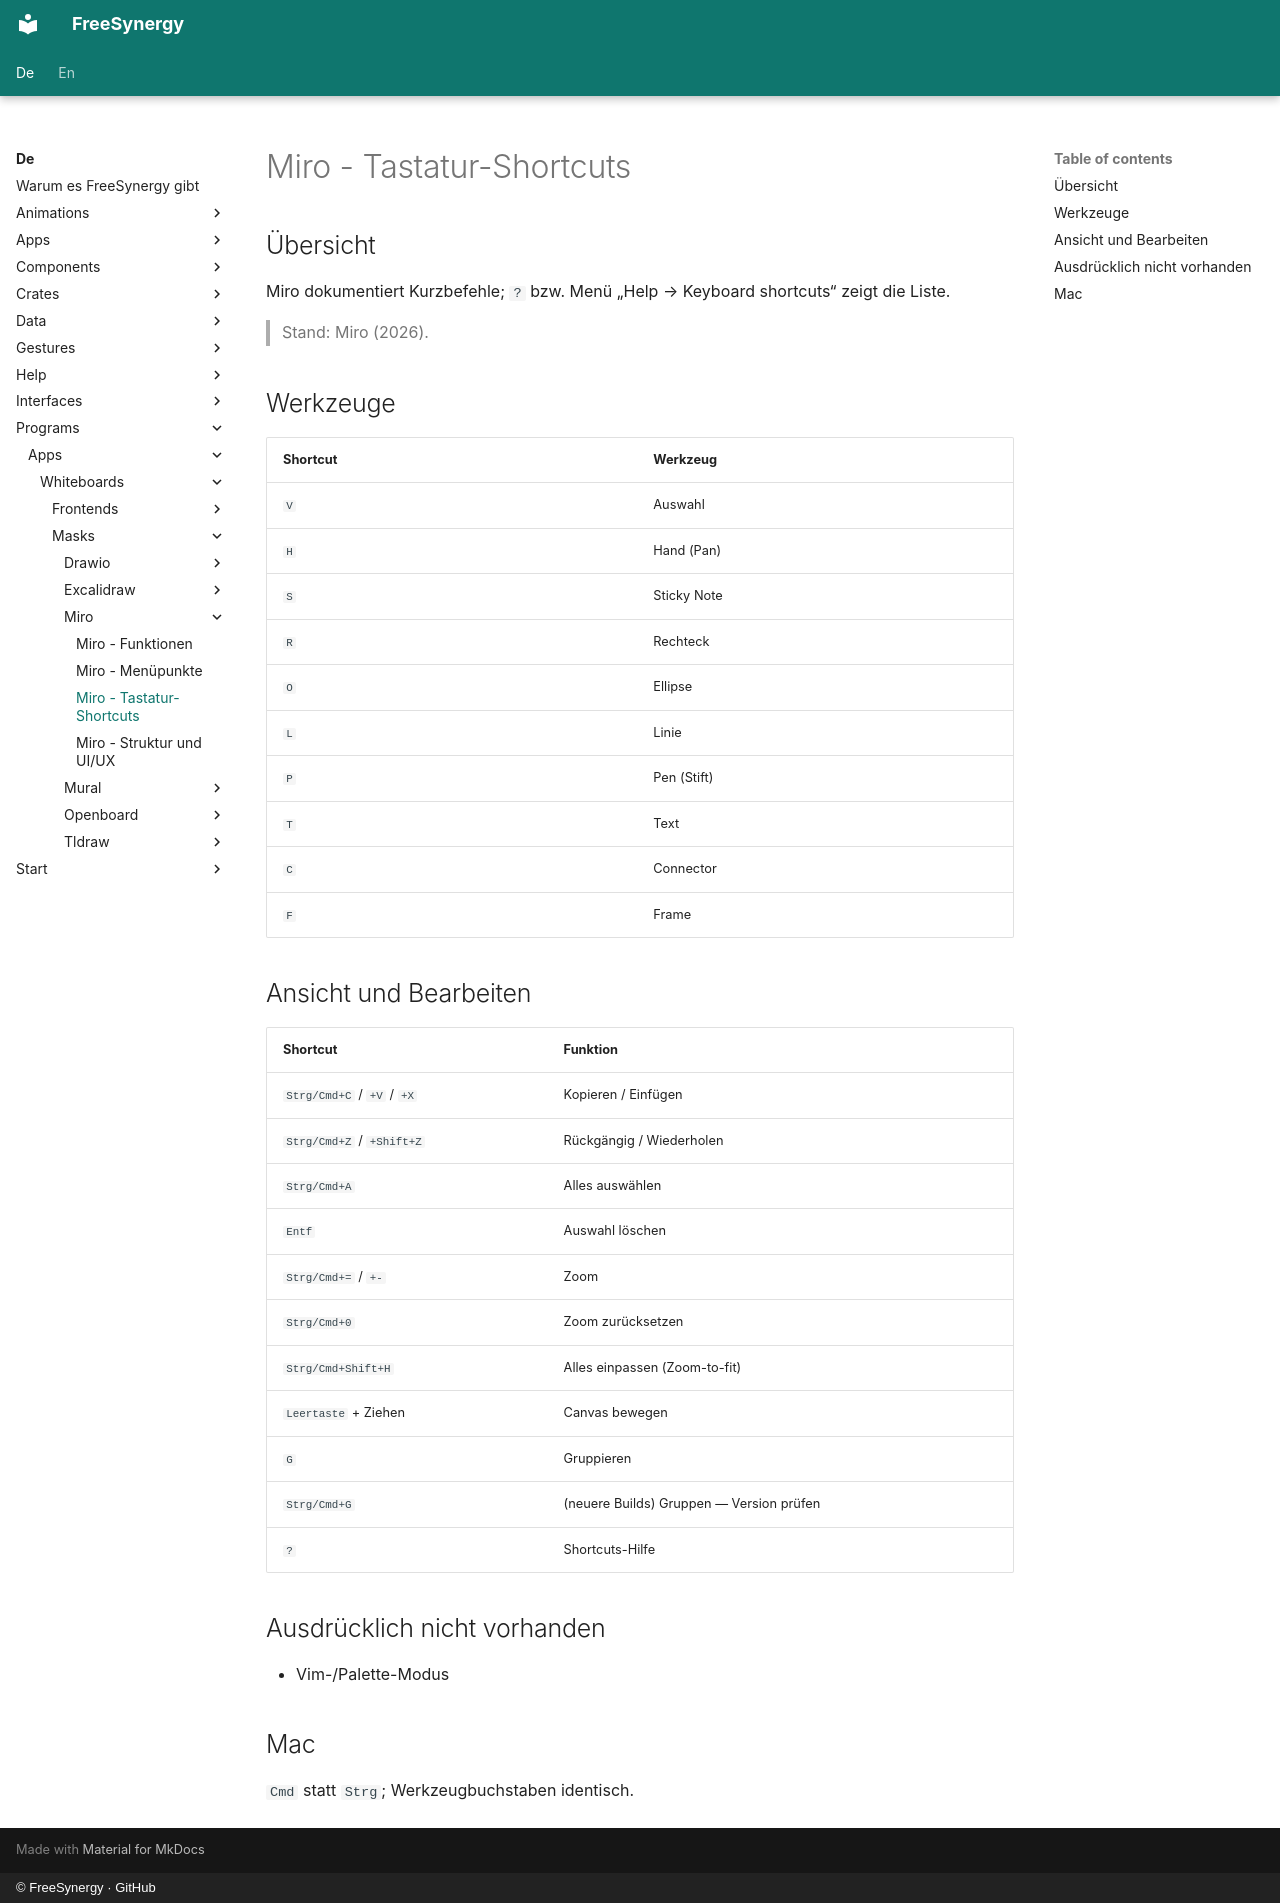

repository: FreeSynergy/fs-documentation · page: de/programs/apps/whiteboards/masks/miro/shortcuts/index.html · generator: mkdocs · copyright: © FreeSynergy · GitHub

# Miro - Tastatur-Shortcuts

## Übersicht

Miro dokumentiert Kurzbefehle; `?` bzw. Menü „Help → Keyboard shortcuts“ zeigt die Liste.

> Stand: Miro (2026).

## Werkzeuge

| Shortcut | Werkzeug |
|----------|----------|
| `V` | Auswahl |
| `H` | Hand (Pan) |
| `S` | Sticky Note |
| `R` | Rechteck |
| `O` | Ellipse |
| `L` | Linie |
| `P` | Pen (Stift) |
| `T` | Text |
| `C` | Connector |
| `F` | Frame |

## Ansicht und Bearbeiten

| Shortcut | Funktion |
|----------|----------|
| `Strg/Cmd+C` / `+V` / `+X` | Kopieren / Einfügen |
| `Strg/Cmd+Z` / `+Shift+Z` | Rückgängig / Wiederholen |
| `Strg/Cmd+A` | Alles auswählen |
| `Entf` | Auswahl löschen |
| `Strg/Cmd+=` / `+-` | Zoom |
| `Strg/Cmd+0` | Zoom zurücksetzen |
| `Strg/Cmd+Shift+H` | Alles einpassen (Zoom-to-fit) |
| `Leertaste` + Ziehen | Canvas bewegen |
| `G` | Gruppieren |
| `Strg/Cmd+G` | (neuere Builds) Gruppen — Version prüfen |
| `?` | Shortcuts-Hilfe |

## Ausdrücklich nicht vorhanden

- Vim-/Palette-Modus

## Mac

`Cmd` statt `Strg`; Werkzeugbuchstaben identisch.
